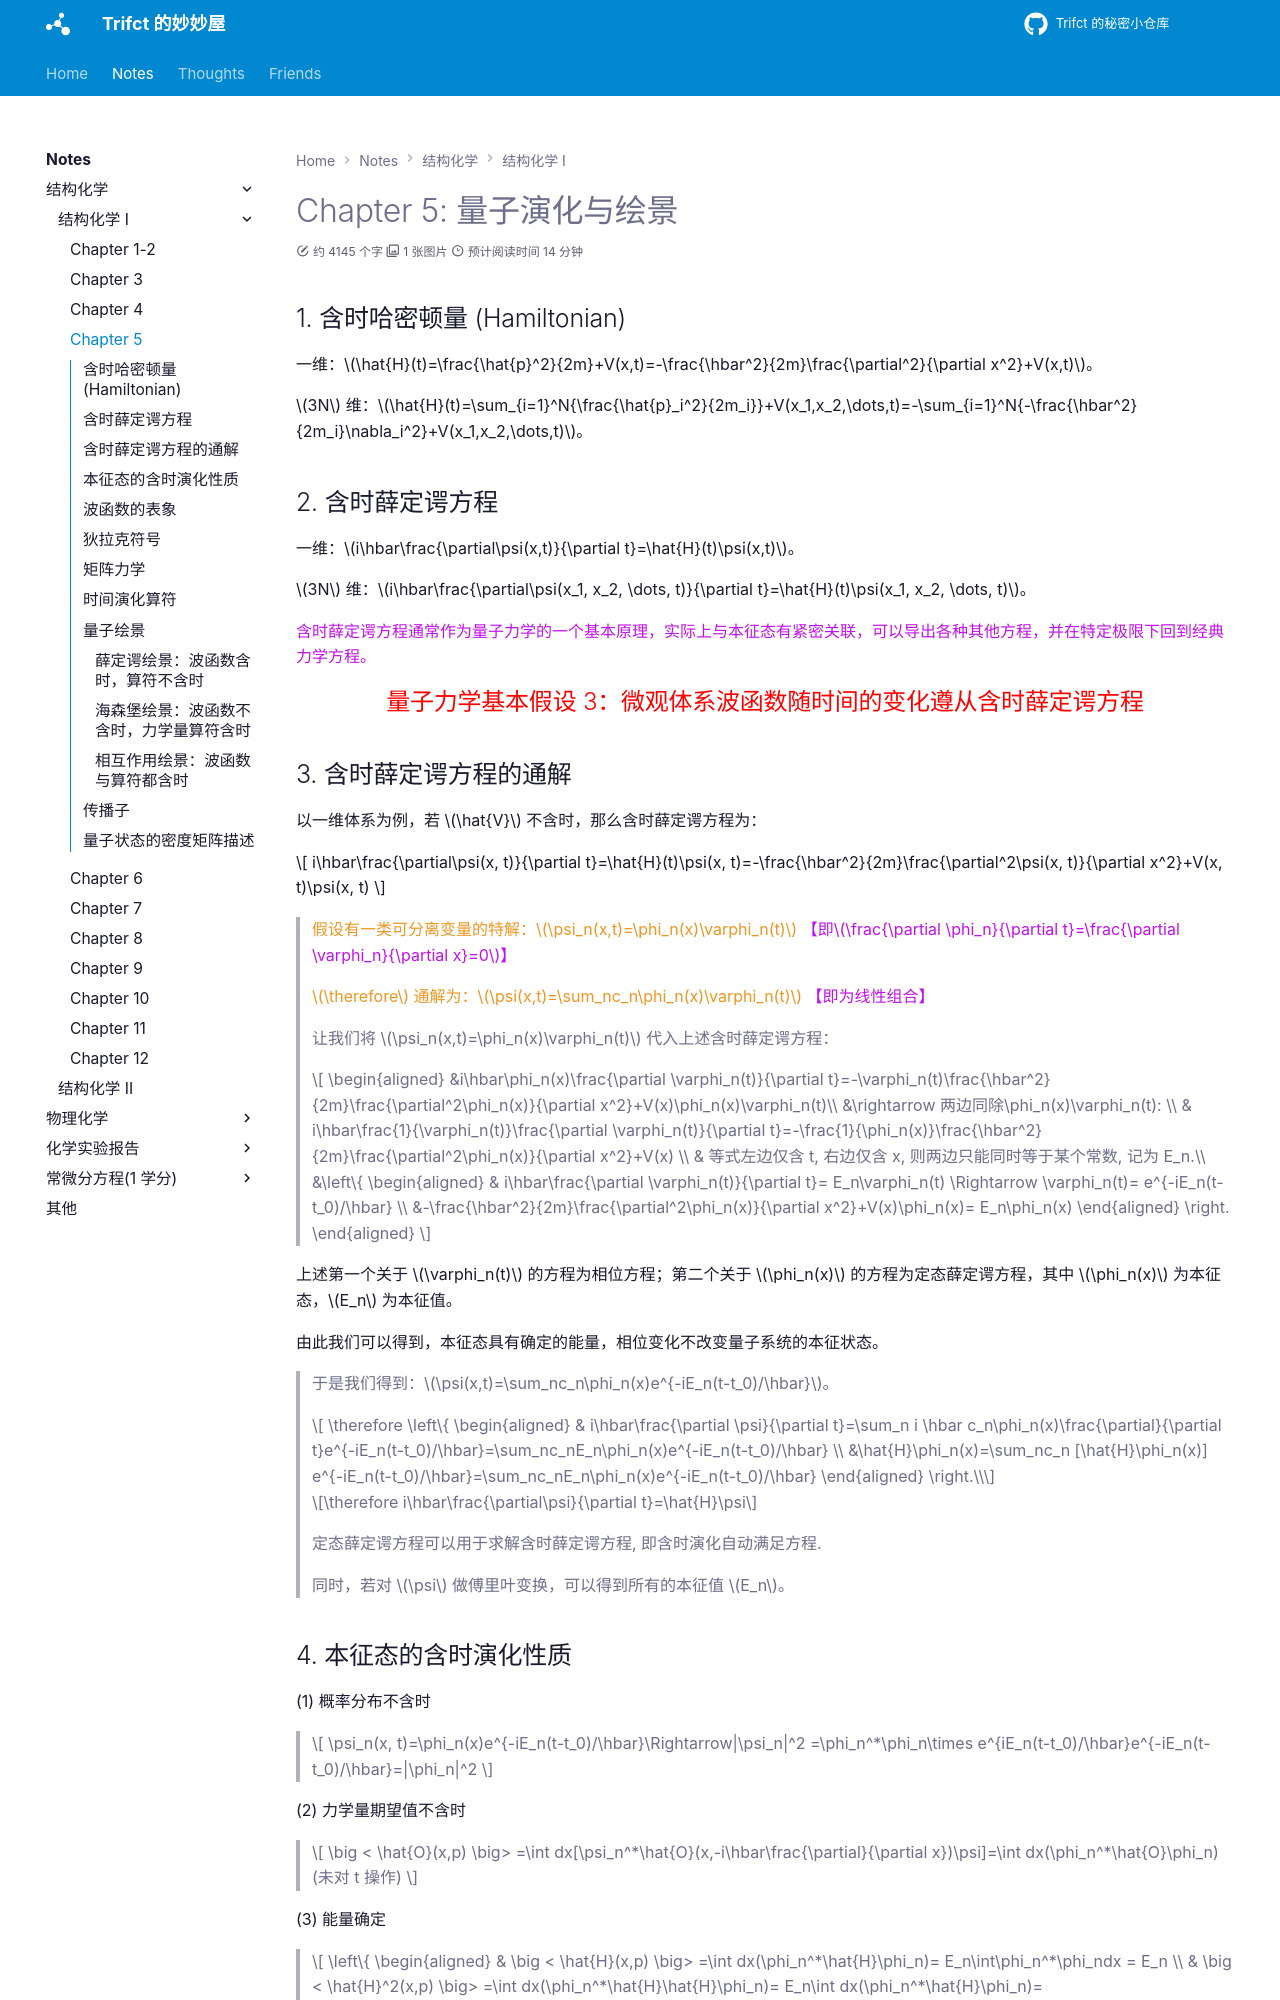

repository: Trifct/Learning · page: notes/结构化学/结构化学 1/Chapter 5/index.html · generator: mkdocs

# Chapter 5: 量子演化与绘景

## 含时哈密顿量 (Hamiltonian)

一维：$\hat{H}(t)=\frac{\hat{p}^2}{2m}+V(x,t)=-\frac{\hbar^2}{2m}\frac{\partial^2}{\partial x^2}+V(x,t)$。

$3N$ 维：$\hat{H}(t)=\sum_{i=1}^N{\frac{\hat{p}_i^2}{2m_i}}+V(x_1,x_2,\dots,t)=-\sum_{i=1}^N{-\frac{\hbar^2}{2m_i}\nabla_i^2}+V(x_1,x_2,\dots,t)$。

## 含时薛定谔方程

一维：$i\hbar\frac{\partial\psi(x,t)}{\partial t}=\hat{H}(t)\psi(x,t)$。

$3N$ 维：$i\hbar\frac{\partial\psi(x_1, x_2, \dots, t)}{\partial t}=\hat{H}(t)\psi(x_1, x_2, \dots, t)$。

<span style="color:#c211ee">含时薛定谔方程通常作为量子力学的一个基本原理，实际上与本征态有紧密关联，可以导出各种其他方程，并在特定极限下回到经典力学方程。</span>

<center>
    <h1 style="font-size: 1.5em;color:rgb(255,0,0)"> 量子力学基本假设 3：微观体系波函数随时间的变化遵从含时薛定谔方程 </h1>
</center>


## 含时薛定谔方程的通解

以一维体系为例，若 $\hat{V}$ 不含时，那么含时薛定谔方程为：

$$
i\hbar\frac{\partial\psi(x, t)}{\partial t}=\hat{H}(t)\psi(x, t)=-\frac{\hbar^2}{2m}\frac{\partial^2\psi(x, t)}{\partial x^2}+V(x, t)\psi(x, t)
$$

> <span style="color:#ee9622">假设有一类可分离变量的特解：$\psi_n(x,t)=\phi_n(x)\varphi_n(t)$</span>   <span style="color:#c211ee">【即$\frac{\partial \phi_n}{\partial t}=\frac{\partial \varphi_n}{\partial x}=0$】</span>
>
> <span style="color:#ee9622">$\therefore$ 通解为：$\psi(x,t)=\sum_nc_n\phi_n(x)\varphi_n(t)$</span>   <span style="color:#c211ee">【即为线性组合】</span>
>
> 让我们将 $\psi_n(x,t)=\phi_n(x)\varphi_n(t)$ 代入上述含时薛定谔方程：
>
> $$
> \begin{aligned}
> &i\hbar\phi_n(x)\frac{\partial \varphi_n(t)}{\partial t}=-\varphi_n(t)\frac{\hbar^2}{2m}\frac{\partial^2\phi_n(x)}{\partial x^2}+V(x)\phi_n(x)\varphi_n(t)\\
> &\rightarrow 两边同除\phi_n(x)\varphi_n(t):  \\
> & i\hbar\frac{1}{\varphi_n(t)}\frac{\partial \varphi_n(t)}{\partial t}=-\frac{1}{\phi_n(x)}\frac{\hbar^2}{2m}\frac{\partial^2\phi_n(x)}{\partial x^2}+V(x) \\
> & 等式左边仅含 t, 右边仅含 x, 则两边只能同时等于某个常数, 记为 E_n.\\
> &\left\{
> \begin{aligned}
> & i\hbar\frac{\partial \varphi_n(t)}{\partial t}= E_n\varphi_n(t) \Rightarrow \varphi_n(t)= e^{-iE_n(t-t_0)/\hbar} \\
> &-\frac{\hbar^2}{2m}\frac{\partial^2\phi_n(x)}{\partial x^2}+V(x)\phi_n(x)= E_n\phi_n(x)
> \end{aligned}
> \right.
> \end{aligned}
> $$

上述第一个关于 $\varphi_n(t)$ 的方程为相位方程；第二个关于 $\phi_n(x)$ 的方程为定态薛定谔方程，其中 $\phi_n(x)$ 为本征态，$E_n$ 为本征值。

由此我们可以得到，本征态具有确定的能量，相位变化不改变量子系统的本征状态。

> 于是我们得到：$\psi(x,t)=\sum_nc_n\phi_n(x)e^{-iE_n(t-t_0)/\hbar}$。
>
> $$
> \therefore \left\{
> \begin{aligned}
> & i\hbar\frac{\partial \psi}{\partial t}=\sum_n i \hbar c_n\phi_n(x)\frac{\partial}{\partial t}e^{-iE_n(t-t_0)/\hbar}=\sum_nc_nE_n\phi_n(x)e^{-iE_n(t-t_0)/\hbar} \\
> &\hat{H}\phi_n(x)=\sum_nc_n [\hat{H}\phi_n(x)] e^{-iE_n(t-t_0)/\hbar}=\sum_nc_nE_n\phi_n(x)e^{-iE_n(t-t_0)/\hbar}
> \end{aligned}
> \right.\\$$
>
> $$\therefore i\hbar\frac{\partial\psi}{\partial t}=\hat{H}\psi$$
>
> 定态薛定谔方程可以用于求解含时薛定谔方程, 即含时演化自动满足方程.
>
> 同时，若对 $\psi$ 做傅里叶变换，可以得到所有的本征值 $E_n$。

## 本征态的含时演化性质

(1) 概率分布不含时

> $$
> \psi_n(x, t)=\phi_n(x)e^{-iE_n(t-t_0)/\hbar}\Rightarrow|\psi_n|^2 =\phi_n^*\phi_n\times e^{iE_n(t-t_0)/\hbar}e^{-iE_n(t-t_0)/\hbar}=|\phi_n|^2
> $$

(2) 力学量期望值不含时

> $$
> \big < \hat{O}(x,p) \big> =\int dx[\psi_n^*\hat{O}(x,-i\hbar\frac{\partial}{\partial x})\psi]=\int dx(\phi_n^*\hat{O}\phi_n) (未对 t 操作)
> $$

(3) 能量确定

> $$
> \left\{
> \begin{aligned}
> & \big < \hat{H}(x,p) \big> =\int dx(\phi_n^*\hat{H}\phi_n)= E_n\int\phi_n^*\phi_ndx = E_n \\
> & \big < \hat{H}^2(x,p) \big> =\int dx(\phi_n^*\hat{H}\hat{H}\phi_n)= E_n\int dx(\phi_n^*\hat{H}\phi_n)= E_n^2\int\phi_n^*\phi_ndx = E_n^2 \\
> \end{aligned}
> \right.\\$$
>
> $$\therefore \sigma_{H}^2 =\big < (\hat{H}-\big<H\big>)^2 \big >=\big < \hat{H}^2 \big>-2\big <\big<H\big>\hat{H}\big >+\big <\hat{H}\big>^2 =\big <\hat{H}^2\big>-\big <\hat{H}\big>^2 = 0
> $$
